Image classification data set "dataset" (atlan-antillia/sol4py on GitHub). Class labels (50): 3x3 basketball, archery, artistic gymnastics, artistic swimming, athletics, badminton, baseball, basketball, beach volleyball, boxing, canoe slalom, canoe sprint, cycling BMX freestyle, cycling BMX racing, cycling mountain bike, cycling road, cycling track, diving, equestrian dressage, equestrian eventing, equestrian jumping, fencing, football, golf, handball, hockey, judo, karate kata, karate kumite, marathon swimming, modern pentathlon, rhythmic gymnastics, rowing, rugby, sailing, shooting, skateboarding, softball, sport climbing, surfing, swimming, table tennis, taekwondo, tennis, trampoline gymnastics, triathlon, volleyball, water polo, weightlifting, wrestling.

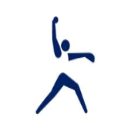
Label: softball

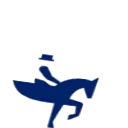
Label: equestrian dressage

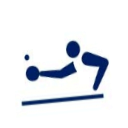
Label: table tennis

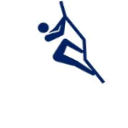
Label: sport climbing

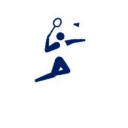
Label: badminton

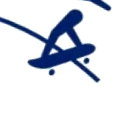
Label: skateboarding
